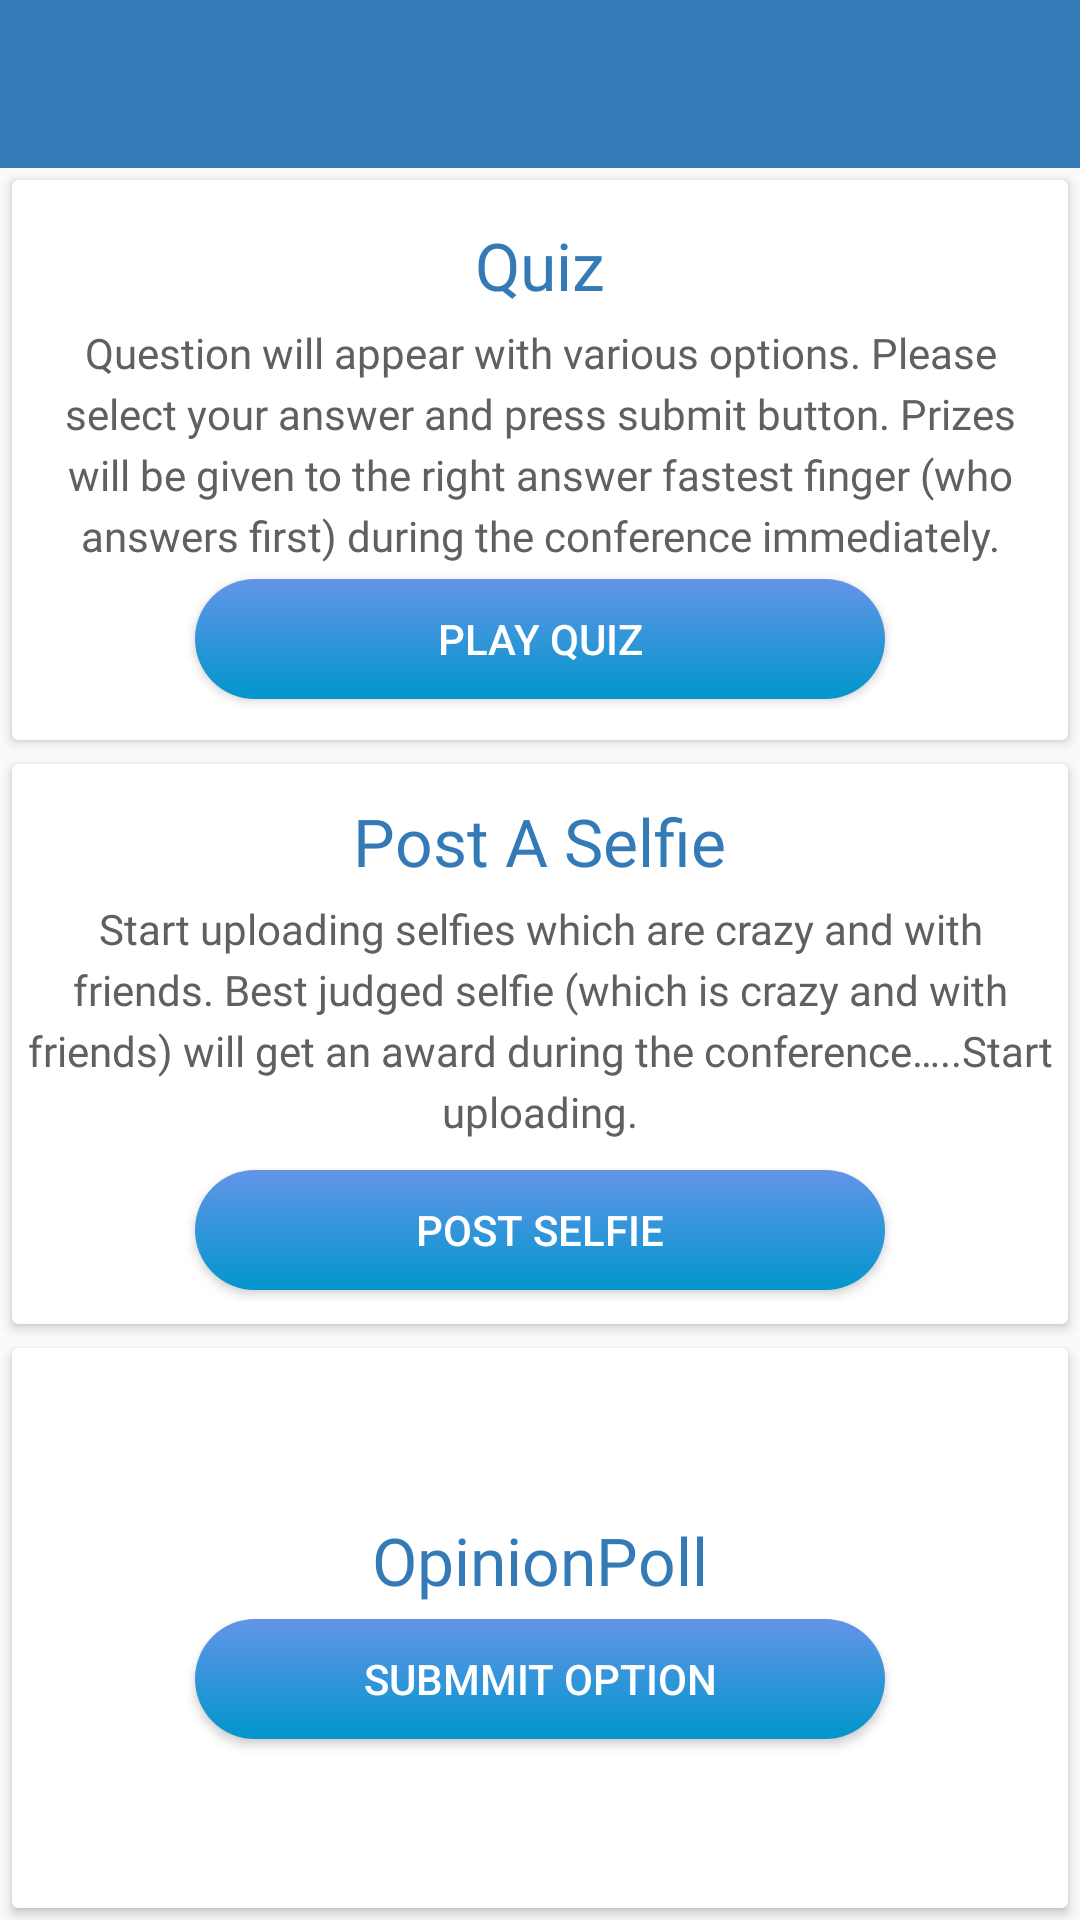

Write the Android layout XML for this screen, with the resource values it uses.
<!-- AndroidManifest.xml: application theme AppTheme -->
<!-- res/layout/activityes.xml -->
<?xml version="1.0" encoding="utf-8"?>
<RelativeLayout xmlns:android="http://schemas.android.com/apk/res/android"
    xmlns:app="http://schemas.android.com/apk/res-auto"
    xmlns:fab="http://schemas.android.com/apk/res-auto"
    xmlns:tools="http://schemas.android.com/tools"
    android:layout_width="match_parent"
    android:layout_height="match_parent">

    <include layout="@layout/toolbar_layout"/>
    <LinearLayout
        android:layout_width="match_parent"
        android:layout_height="match_parent"
        android:layout_below="@+id/toolbar"
        android:orientation="vertical">

        <android.support.v7.widget.CardView
            android:layout_width="match_parent"
            android:layout_height="match_parent"
            android:layout_margin="4dp"
            android:layout_weight="1">
            <LinearLayout
                android:layout_width="match_parent"
                android:layout_height="match_parent"
                android:gravity="center"
                android:orientation="vertical">

                <TextView
                    android:layout_width="wrap_content"
                    android:layout_height="wrap_content"
                    android:layout_centerInParent="true"
                    android:text="@string/quiz"
                    android:fontFamily="@font/myriadpro_bold"
                    android:textColor="@color/blue"
                    android:textSize="@dimen/font_size_22" />

                <TextView
                    android:layout_width="wrap_content"
                    android:layout_height="wrap_content"
                    android:layout_centerInParent="true"
                    android:layout_margin="@dimen/dimen_5"
                    android:gravity="center"
                    android:textColor="@color/textcolor"
                    android:fontFamily="@font/myriadpro_bold"
                    android:lineSpacingExtra="4dp"
                    android:text="@string/quiz_text" />

                <Button
                    android:id="@+id/quiz_btn"
                    android:layout_width="wrap_content"
                    android:layout_height="@dimen/dimen_40"
                    android:layout_gravity="center"

                    android:background="@drawable/loginone"
                    android:text="@string/play_quiz"
                    android:textColor="@color/colorWhite" />
            </LinearLayout>
        </android.support.v7.widget.CardView>

        <android.support.v7.widget.CardView
            android:layout_width="match_parent"
            android:layout_height="match_parent"
            android:layout_margin="4dp"
            android:layout_weight="1">

            <LinearLayout
                android:layout_width="match_parent"
                android:layout_height="match_parent"
                android:gravity="center"
                android:orientation="vertical">

                <TextView
                    android:layout_width="wrap_content"
                    android:layout_height="wrap_content"
                    android:layout_centerInParent="true"
                    android:text="@string/post_a_selfie"
                    android:textColor="@color/blue"
                    android:fontFamily="@font/myriadpro_bold"
                    android:textSize="@dimen/font_size_22" />

                <TextView
                    android:layout_width="wrap_content"
                    android:layout_height="wrap_content"
                    android:layout_centerInParent="true"
                    android:layout_margin="@dimen/dimen_5"
                    android:gravity="center"
                    android:lineSpacingExtra="4dp"
                    android:fontFamily="@font/myriadpro_bold"
                    android:textColor="@color/textcolor"
                    android:text="@string/selfie_text" />

                <Button
                    android:id="@+id/selfie_btn"
                    android:layout_width="wrap_content"
                    android:layout_height="@dimen/dimen_40"
                    android:layout_gravity="center"
                    android:layout_marginTop="@dimen/dimen_5"
                    android:background="@drawable/loginone"
                    android:text="@string/take_selfie"
                    android:textColor="@color/colorWhite" />
            </LinearLayout>
        </android.support.v7.widget.CardView>
        <android.support.v7.widget.CardView
            android:layout_width="match_parent"
            android:layout_height="match_parent"
            android:layout_margin="4dp"
            android:layout_weight="1">

            <LinearLayout
                android:layout_width="match_parent"
                android:layout_height="match_parent"
                android:gravity="center"
                android:orientation="vertical">

                <TextView
                    android:layout_width="wrap_content"
                    android:layout_height="wrap_content"
                    android:layout_centerInParent="true"
                    android:text="OpinionPoll"
                    android:fontFamily="@font/myriadpro_bold"
                    android:textColor="@color/blue"
                    android:textSize="@dimen/font_size_22" />

                <Button
                    android:id="@+id/opinion"
                    android:layout_width="wrap_content"
                    android:layout_height="@dimen/dimen_40"
                    android:layout_gravity="center"
                    android:layout_marginTop="@dimen/dimen_5"
                    android:background="@drawable/loginone"
                    android:text="Submmit Option"
                    android:textColor="@color/colorWhite" />
            </LinearLayout>
        </android.support.v7.widget.CardView>
    </LinearLayout>

</RelativeLayout>
<!-- res/layout/toolbar_layout.xml (included above) -->
<?xml version="1.0" encoding="utf-8"?>
<android.support.v7.widget.Toolbar
    xmlns:android="http://schemas.android.com/apk/res/android"
    xmlns:app="http://schemas.android.com/apk/res-auto"
    android:id="@+id/toolbar"
    android:minHeight="?attr/actionBarSize"
    android:background="@color/colorPrimary"
    android:layout_width="match_parent"
    android:layout_height="wrap_content"
    app:popupTheme="@style/ThemeOverlay.AppCompat.Light"
    app:theme="@style/ThemeOverlay.AppCompat.Dark.ActionBar">


</android.support.v7.widget.Toolbar>
<!-- resources referenced by this layout -->
<resources>
  <color name="blue">#337ab7</color>
  <color name="colorPrimary">#337ab7</color>
  <color name="colorWhite">#ffffff</color>
  <color name="textcolor">#616060</color>
  <dimen name="dimen_40">40dp</dimen>
  <dimen name="dimen_5">5dp</dimen>
  <dimen name="font_size_22">22sp</dimen>
  <!-- drawable loginone (drawable-v21) -->
  <?xml version="1.0" encoding="utf-8"?>
  <selector xmlns:android="http://schemas.android.com/apk/res/android">
      <item>
          <shape
              android:shape="rectangle"
              android:thickness="3500dp">
              <stroke
                  android:width="0dp"
                  android:color="#ccfa0f0f">
  
              </stroke>
  
  
              <solid android:color="#f21212"> </solid>
  
  
              <gradient  android:angle="90"
                  android:startColor="#0196cc"
                  android:endColor="#6394e7"/>
              <corners
                  android:bottomRightRadius="100dp"
                  android:topLeftRadius="100dp"
                  android:topRightRadius="100dp"
                  android:bottomLeftRadius="100dp">
  
              </corners>
              <size android:height="100dp"
                  android:width="230dp">
  
              </size>
          </shape>
      </item>
  
  </selector>
  <string name="play_quiz">Play Quiz</string>
  <string name="post_a_selfie">Post A Selfie</string>
  <string name="quiz">Quiz</string>
  <string name="quiz_text">Question will appear with various options. Please select your answer and press submit button. Prizes will be given to the right answer fastest finger (who answers first) during the conference immediately.</string>
  <string name="selfie_text">Start uploading selfies which are crazy and with friends. Best judged selfie (which is crazy and with friends) will get an award during the conference…..Start uploading.</string>
  <string name="take_selfie">Post Selfie</string>
  <style name="AppTheme" parent="Theme.AppCompat.Light.NoActionBar">
          
          <item name="colorPrimary">@color/colorPrimary</item>
          <item name="colorPrimaryDark">@color/colorPrimaryDark</item>
          <item name="colorAccent">@color/colorAccent</item>
          <item name="android:windowAnimationStyle">@style/CustomActivityAnimation</item>
      </style>
  <color name="colorPrimaryDark">#1d62af</color>
  <color name="colorAccent">#FF004D</color>
  <style name="CustomActivityAnimation" parent="@android:style/Animation.Activity">
          <item name="android:activityOpenEnterAnimation">@anim/slide_in_right</item>
          <item name="android:activityOpenExitAnimation">@anim/slide_out_left</item>
          <item name="android:activityCloseEnterAnimation">@anim/slide_in_left</item>
          <item name="android:activityCloseExitAnimation">@anim/slide_out_right</item>
      </style>
</resources>
